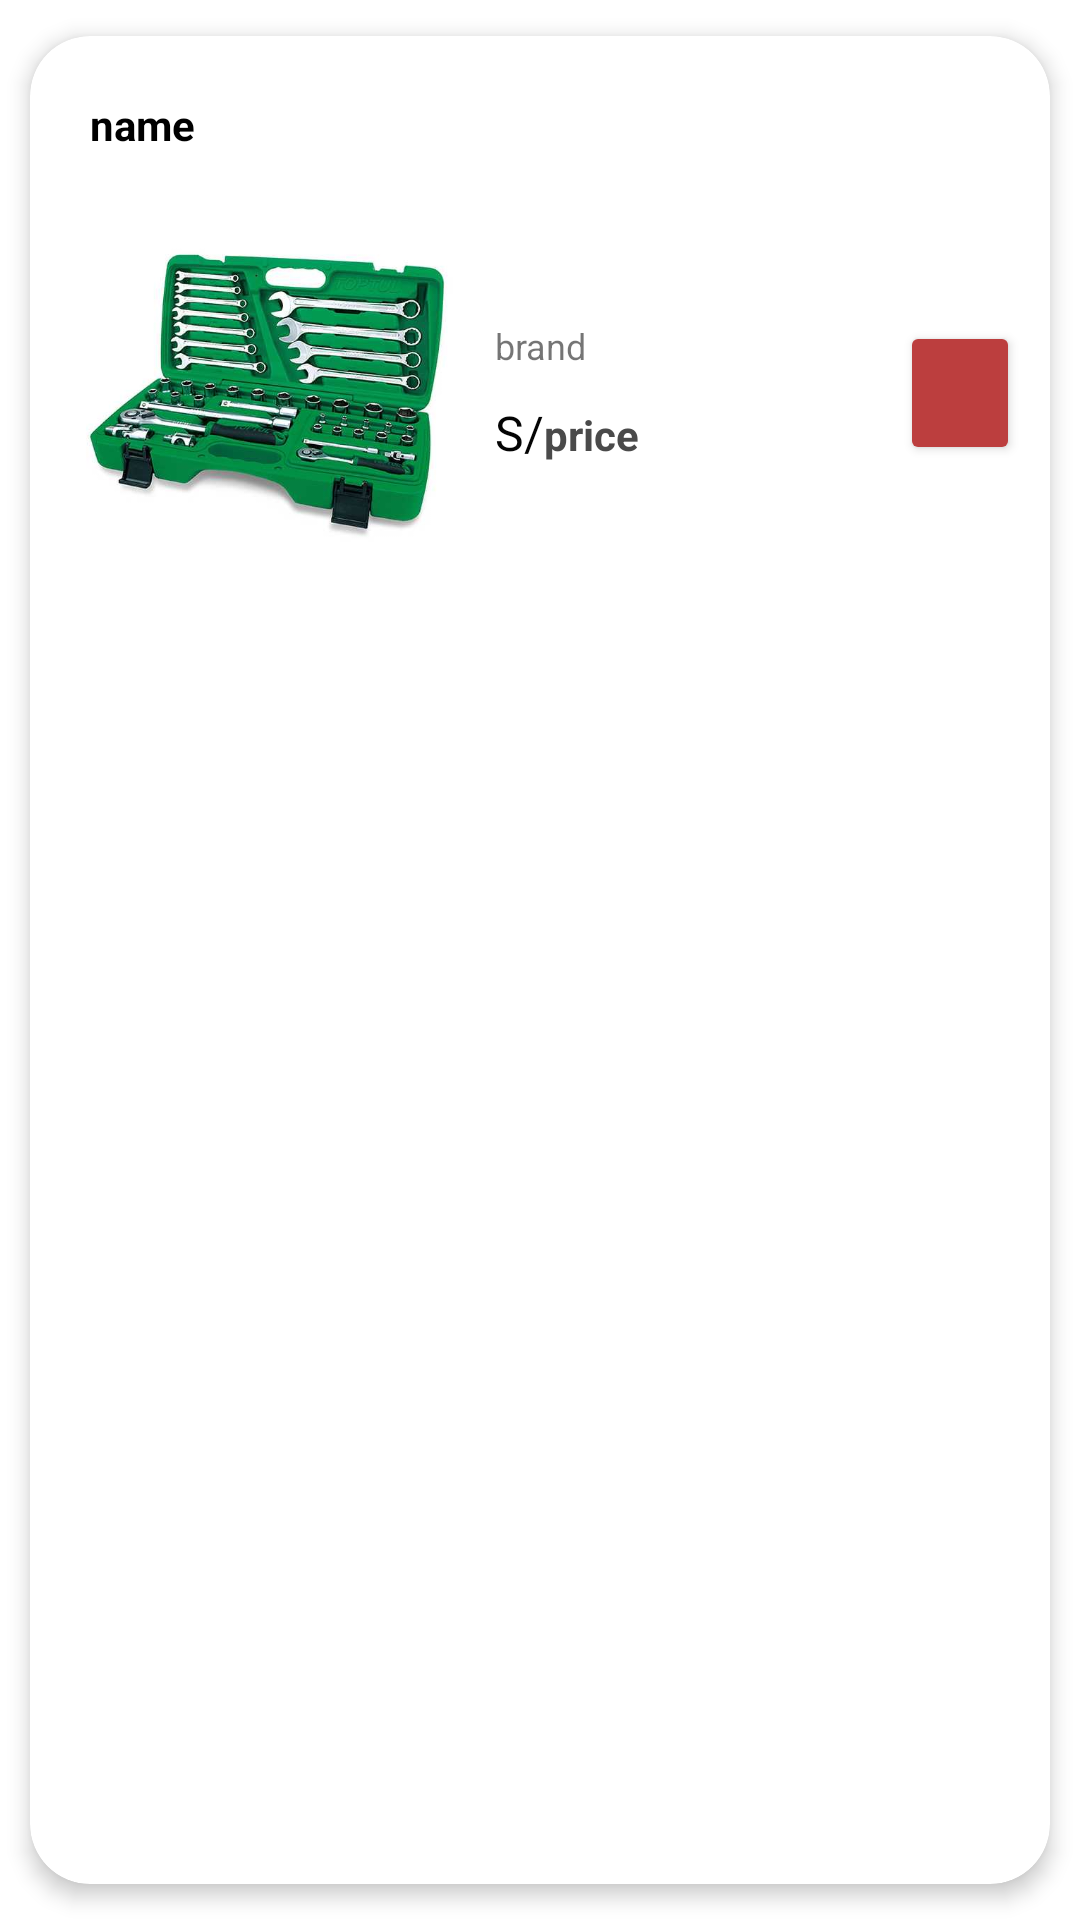

Layout XML and referenced resources for this Android screen:
<!-- AndroidManifest.xml: application theme Theme.FERRETERIA -->
<!-- res/layout/list_cartproduct.xml -->
<?xml version="1.0" encoding="utf-8"?>
<androidx.cardview.widget.CardView xmlns:android="http://schemas.android.com/apk/res/android"
    xmlns:app="http://schemas.android.com/apk/res-auto"
    android:id="@+id/cvproductcart"
    android:layout_width="match_parent"
    android:layout_height="wrap_content"
    android:animateLayoutChanges="true"
    app:cardBackgroundColor="#FFFFFF"
    app:cardCornerRadius="20dp"
    app:cardElevation="4dp"
    app:cardUseCompatPadding="true">

    <LinearLayout
        android:layout_width="match_parent"
        android:layout_height="wrap_content"
        android:layout_margin="10dp"
        android:animateLayoutChanges="true"
        android:orientation="vertical">

        <TextView
            android:id="@+id/txt_cart_nombreproducto"
            android:layout_width="match_parent"
            android:layout_height="wrap_content"
            android:layout_marginStart="10dp"
            android:layout_marginLeft="10dp"
            android:layout_marginTop="10dp"
            android:layout_marginEnd="10dp"
            android:layout_marginRight="10dp"
            android:text="@string/valtxt_listproduct_name"
            android:textColor="#000000"
            android:textSize="14sp"
            android:textStyle="bold" />

        <RelativeLayout
            android:layout_width="match_parent"
            android:layout_height="140dp"
            android:layout_marginTop="10dp">

            <ImageView
                android:id="@+id/iv_cart_imagenproducto"
                android:layout_width="140dp"
                android:layout_height="140dp"
                android:layout_alignParentStart="true"
                android:layout_alignParentLeft="true"
                android:layout_centerVertical="true"
                android:layout_gravity="center"
                android:paddingLeft="5dp"
                android:paddingRight="5dp"
                app:srcCompat="@drawable/img1" />

            <LinearLayout
                android:layout_width="match_parent"
                android:layout_height="match_parent"
                android:layout_alignParentTop="true"
                android:layout_marginStart="5dp"
                android:layout_marginLeft="5dp"
                android:layout_toEndOf="@+id/iv_cart_imagenproducto"
                android:layout_toRightOf="@+id/iv_cart_imagenproducto"
                android:orientation="horizontal">

                <LinearLayout
                    android:layout_width="match_parent"
                    android:layout_height="match_parent"
                    android:layout_weight="1"
                    android:gravity="center_vertical"
                    android:orientation="vertical">

                    <TextView
                        android:id="@+id/txt_cart_marcaproducto"
                        android:layout_width="match_parent"
                        android:layout_height="wrap_content"
                        android:text="@string/valtxt_listproduct_brand"
                        android:textSize="12sp" />

                    <LinearLayout
                        android:layout_width="wrap_content"
                        android:layout_height="wrap_content"
                        android:layout_marginTop="10dp"
                        android:orientation="horizontal">

                        <TextView
                            android:id="@+id/textView10"
                            android:layout_width="wrap_content"
                            android:layout_height="wrap_content"
                            android:layout_weight="1"
                            android:gravity="end"
                            android:text="S/"
                            android:textColor="#040404"
                            android:textSize="16sp" />

                        <TextView
                            android:id="@+id/txt_cart_precioproducto"
                            android:layout_width="wrap_content"
                            android:layout_height="wrap_content"
                            android:layout_weight="0"
                            android:gravity="end"
                            android:text="@string/valtxt_listproduct_price"
                            android:textColor="#4A4A4A"
                            android:textSize="14sp"
                            android:textStyle="bold" />

                    </LinearLayout>
                </LinearLayout>

                <LinearLayout
                    android:layout_width="wrap_content"
                    android:layout_height="match_parent"
                    android:gravity="center_horizontal|center_vertical"
                    android:orientation="vertical">

                    <Button
                        android:id="@+id/btndelete"
                        android:layout_width="40dp"
                        android:layout_height="wrap_content"
                        app:backgroundTint="#BC3E3E"
                        app:cornerRadius="50dp"
                        app:icon="@drawable/ic_baseline_delete_24"
                        app:iconGravity="textStart"
                        app:iconPadding="0dp" />

                </LinearLayout>

            </LinearLayout>
        </RelativeLayout>

    </LinearLayout>

</androidx.cardview.widget.CardView>
<!-- resources referenced by this layout -->
<resources>
  <!-- drawable ic_baseline_delete_24 (drawable) -->
  <vector android:height="24dp" android:tint="#1B3B6F"
      android:viewportHeight="24" android:viewportWidth="24"
      android:width="24dp" xmlns:android="http://schemas.android.com/apk/res/android">
      <path android:fillColor="@android:color/white" android:pathData="M6,19c0,1.1 0.9,2 2,2h8c1.1,0 2,-0.9 2,-2V7H6v12zM19,4h-3.5l-1,-1h-5l-1,1H5v2h14V4z"/>
  </vector>
  <!-- drawable img1: jpg bitmap (drawable-v24, 30329 bytes) -->
  <string name="valtxt_listproduct_brand">brand</string>
  <string name="valtxt_listproduct_name">name</string>
  <string name="valtxt_listproduct_price">price</string>
  <style name="Theme.FERRETERIA" parent="Theme.MaterialComponents.DayNight.DarkActionBar">
          
          <item name="colorPrimary">@color/purple_200</item>
          <item name="colorPrimaryVariant">@color/purple_500</item>
          <item name="colorOnPrimary">@color/white</item>
          
          <item name="colorSecondary">@color/teal_200 </item>
          <item name="colorSecondaryVariant">@color/teal_700</item>
          <item name="colorOnSecondary">@color/black</item>
          
          <item name="android:statusBarColor" tools:targetApi="l">?attr/colorPrimaryVariant</item>
          
      </style>
  <color name="purple_200">#1B3B6F</color>
  <color name="purple_500">#FF0E78A7</color>
  <color name="white">#FFFFFFFF</color>
  <color name="teal_200">#FF0E78A7</color>
  <color name="teal_700">#1B3B6F</color>
  <color name="black">#FF000000</color>
</resources>
